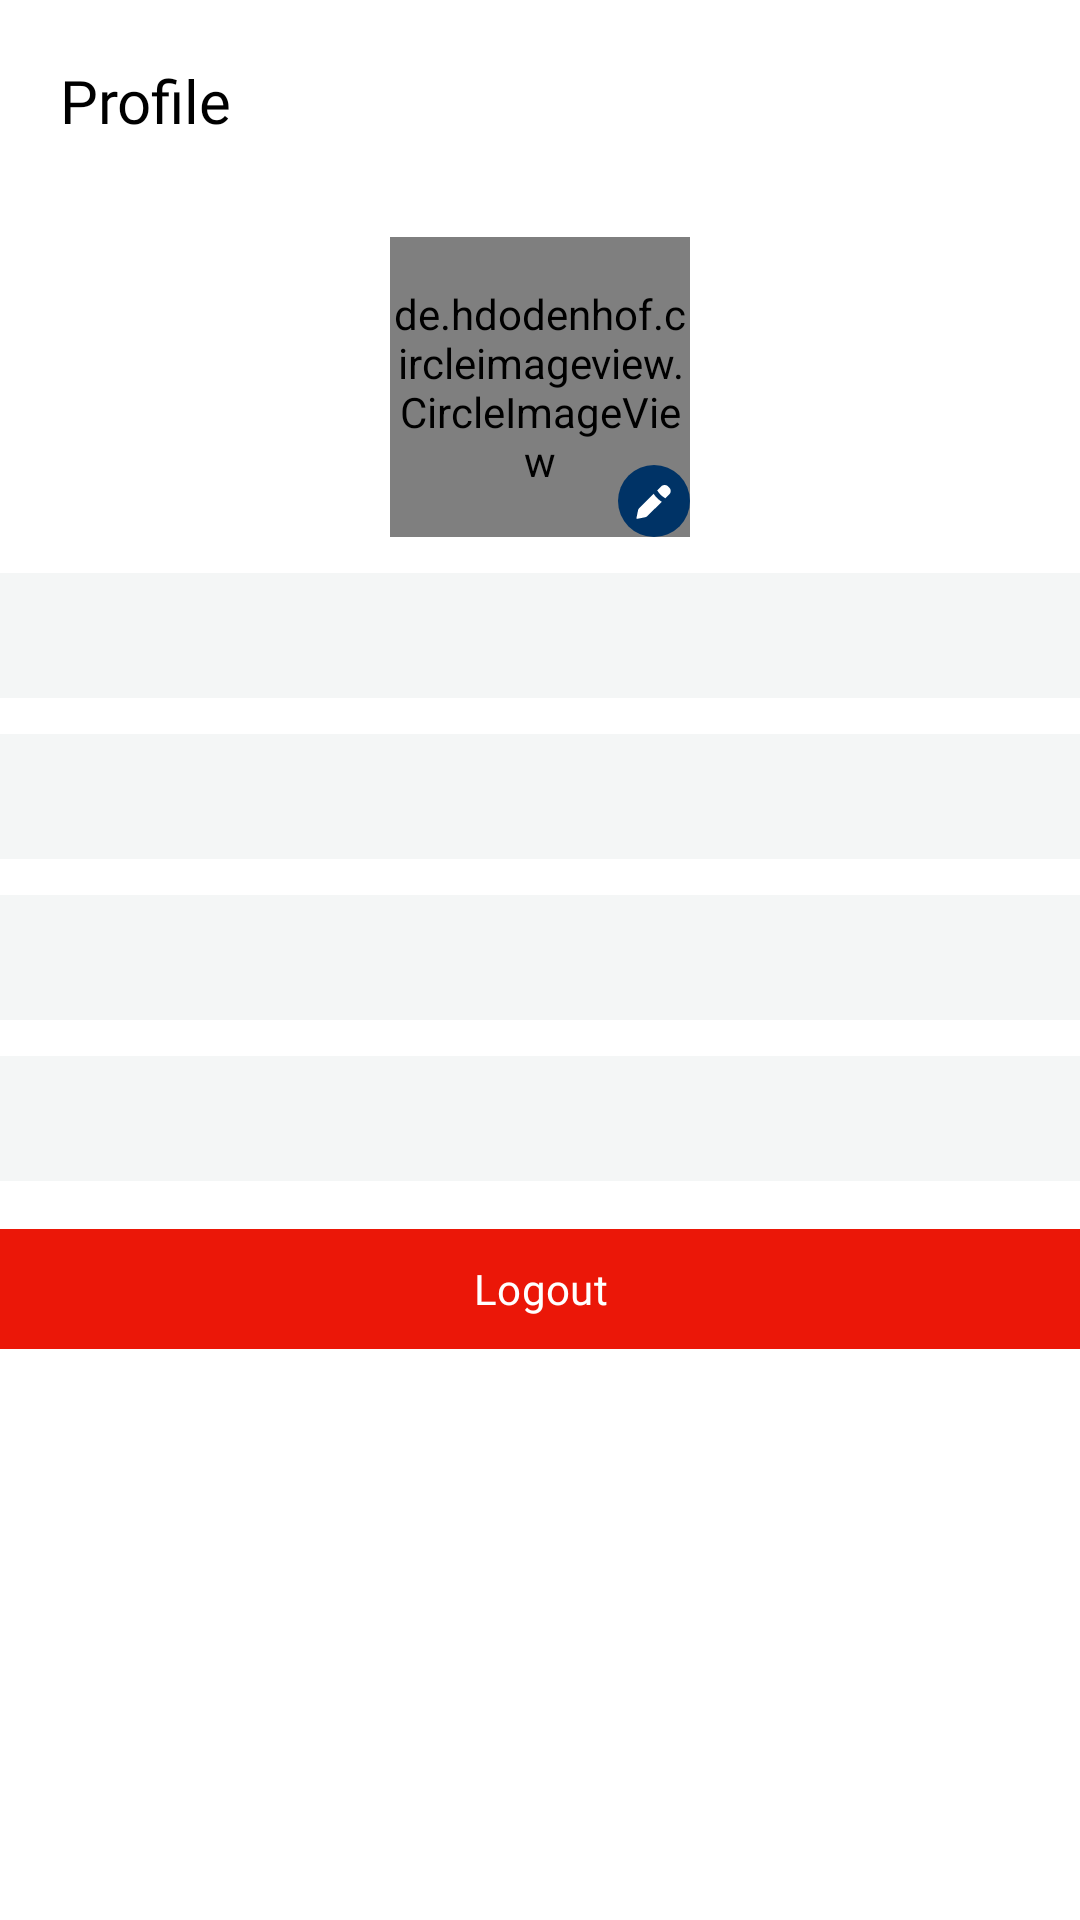

Layout XML and referenced resources for this Android screen:
<!-- AndroidManifest.xml: application theme Theme.CarrierAptitudeTest -->
<!-- res/layout/fragment_profile.xml -->
<?xml version="1.0" encoding="utf-8"?>
<ScrollView xmlns:android="http://schemas.android.com/apk/res/android"
    xmlns:app="http://schemas.android.com/apk/res-auto"
    xmlns:tools="http://schemas.android.com/tools"
    style="@style/ScrollViewStyle"
    android:layout_width="match_parent"
    android:layout_height="match_parent"
    tools:context=".activities.ui.profile.ProfileFragment">

    <androidx.constraintlayout.widget.ConstraintLayout
        android:layout_width="match_parent"
        android:layout_height="wrap_content">


        <TextView
            android:id="@+id/text_notifications"
            style="@style/FragmentHeadingTextStyle"
            android:layout_width="match_parent"
            android:layout_height="wrap_content"
            android:text="@string/profile"
            app:layout_constraintStart_toStartOf="parent"
            app:layout_constraintTop_toTopOf="parent" />

        <de.hdodenhof.circleimageview.CircleImageView
            android:id="@+id/img_profile"
            android:layout_width="100dp"
            android:layout_height="100dp"
            android:layout_marginTop="32dp"
            android:src="@drawable/ic_empty_bg"
            app:layout_constraintEnd_toEndOf="parent"
            app:layout_constraintStart_toStartOf="parent"
            app:layout_constraintTop_toBottomOf="@+id/text_notifications" />

        <TextView
            android:id="@+id/tv_name"
            style="@style/NameStyle"
            android:layout_width="0dp"
            android:layout_height="wrap_content"
            android:layout_marginHorizontal="0dp"
            android:layout_marginTop="12dp"
            android:background="@color/navigation_bg"
            android:gravity="center"
            android:padding="10dp"
            app:layout_constraintEnd_toEndOf="parent"
            app:layout_constraintStart_toStartOf="parent"
            app:layout_constraintTop_toBottomOf="@+id/img_profile" />

        <TextView
            android:id="@+id/tv_email"
            style="@style/NormalTextStyle"
            android:layout_width="0dp"
            android:layout_height="wrap_content"
            android:layout_marginHorizontal="0dp"
            android:layout_marginTop="12dp"
            android:background="@color/navigation_bg"
            android:gravity="center"
            android:padding="10dp"
            android:textColor="@color/text_color"
            app:layout_constraintEnd_toEndOf="parent"
            app:layout_constraintStart_toStartOf="parent"
            app:layout_constraintTop_toBottomOf="@+id/tv_name" />

        <TextView
            android:id="@+id/tv_education"
            style="@style/NormalTextStyle"
            android:layout_width="0dp"
            android:layout_height="wrap_content"
            android:layout_marginHorizontal="0dp"
            android:layout_marginTop="12dp"
            android:background="@color/navigation_bg"
            android:gravity="center"
            android:padding="10dp"
            android:textColor="@color/text_color"
            app:layout_constraintEnd_toEndOf="parent"
            app:layout_constraintStart_toStartOf="parent"
            app:layout_constraintTop_toBottomOf="@+id/tv_email" />

        <TextView
            android:id="@+id/tv_gender"
            style="@style/NormalTextStyle"
            android:layout_width="0dp"
            android:layout_height="wrap_content"
            android:layout_marginHorizontal="0dp"
            android:layout_marginTop="12dp"
            android:background="@color/navigation_bg"
            android:gravity="center"
            android:padding="10dp"
            android:textColor="@color/text_color"
            app:layout_constraintEnd_toEndOf="parent"
            app:layout_constraintStart_toStartOf="parent"
            app:layout_constraintTop_toBottomOf="@+id/tv_education" />

        <com.google.android.material.button.MaterialButton
            android:id="@+id/btn_logout"
            style="@style/ButtonStyle"
            android:layout_width="0dp"
            android:layout_height="wrap_content"
            android:layout_marginHorizontal="0dp"
            android:layout_marginTop="12dp"
            android:backgroundTint="@color/red"
            android:gravity="center"
            app:cornerRadius="0dp"
            app:elevation="8dp"
            android:padding="10dp"
            android:text="@string/logout"
            android:textColor="@color/white"
            app:layout_constraintEnd_toEndOf="parent"
            app:layout_constraintStart_toStartOf="parent"
            app:layout_constraintTop_toBottomOf="@+id/tv_gender" />


        <ImageButton
            android:id="@+id/btn_edit_profile"
            android:layout_width="24dp"
            android:layout_height="24dp"
            android:background="@drawable/bg_circle"
            android:src="@drawable/ic_edit"
            app:layout_constraintBottom_toBottomOf="@+id/img_profile"
            app:layout_constraintEnd_toEndOf="@+id/img_profile"
            app:tint="@color/white" />

    </androidx.constraintlayout.widget.ConstraintLayout>

</ScrollView>
<!-- resources referenced by this layout -->
<resources>
  <color name="navigation_bg">#F4F6F6</color>
  <color name="red">#EB1708</color>
  <color name="text_color">#333333</color>
  <color name="white">#FFFFFFFF</color>
  <!-- drawable ic_empty_bg (drawable) -->
  <vector xmlns:android="http://schemas.android.com/apk/res/android"
      android:width="100dp"
      android:height="100dp"
      android:viewportWidth="100"
      android:viewportHeight="100">
    <path
        android:pathData="M50,50m-50,0a50,50 0,1 1,100 0a50,50 0,1 1,-100 0"
        android:fillColor="#D0D0D0"/>
  </vector>
  <string name="logout">Logout</string>
  <string name="profile">Profile</string>
  <style name="FragmentHeadingTextStyle" parent="Widget.MaterialComponents.TextView">
          <item name="fontFamily">@font/roboto_medium</item>
          <item name="android:textColor">@color/black</item>
          <item name="android:layout_marginHorizontal">20dp</item>
          <item name="android:textSize">20sp</item>
          <item name="android:layout_marginTop">@dimen/margin_top</item>
      </style>
  <style name="NameStyle">
          <item name="android:textSize">16sp</item>
          <item name="android:fontFamily">@font/roboto_medium</item>
          <item name="android:textColor">@color/black</item>
      </style>
  <style name="NormalTextStyle" parent="Widget.MaterialComponents.TextView">
          <item name="fontFamily">@font/roboto_regular</item>
          <item name="android:textColor">@color/light_text_color</item>
          <item name="android:textSize">16sp</item>
      </style>
  <style name="ScrollViewStyle">
          <item name="android:clipToPadding">false</item>
          <item name="android:fillViewport">true</item>
          <item name="android:scrollbars">none</item>
          <item name="android:background">@color/white</item>
          <item name="android:paddingBottom">20dp</item>
      </style>
  <color name="purple_500">#003366</color>
  <dimen name="horizontal_margin_button">30dp</dimen>
  <color name="black">#FF000000</color>
  <dimen name="margin_top">20dp</dimen>
  <color name="light_text_color">#A2A2A2</color>
  <color name="purple_700">#003366</color>
  <color name="secondary">#87CEEB</color>
  <color name="secondary_variant">#0F90C5</color>
  <color name="navigation_ripple_color">#1AF4F6F6</color>
  <style name="MaterialAlertDialog.App" parent="MaterialAlertDialog.Material3">
          <item name="shapeAppearance">@style/ShapeAppearance.App.MediumComponent</item>
          <item name="shapeAppearanceOverlay">@null</item>
      </style>
  <style name="DialogTitleText" parent="MaterialAlertDialog.Material3.Title.Panel.CenterStacked">
          <item name="android:textSize">14sp</item>
          <item name="fontFamily">@font/roboto_bold</item>
          <item name="android:gravity">center</item>
          <item name="android:textColor">@color/black</item>
      </style>
  <style name="DialogBodyText" parent="MaterialAlertDialog.Material3.Body.Text.CenterStacked">
          <item name="android:textSize">12sp</item>
          <item name="fontFamily">@font/roboto_regular</item>
          <item name="android:gravity">center</item>
          <item name="android:textColor">@color/text_color</item>
      </style>
  <style name="Widget.App.Button" parent="Widget.Material3.Button.TextButton.Dialog">
          <item name="android:textColor">@color/purple_500</item>
          <item name="fontFamily">@font/roboto_medium</item>
          <item name="android:textSize">14sp</item>
      </style>
  <style name="ShapeAppearance.App.MediumComponent" parent="ShapeAppearance.Material3.MediumComponent">
          <item name="cornerFamily">rounded</item>
          <item name="cornerSize">20dp</item>
      </style>
</resources>
